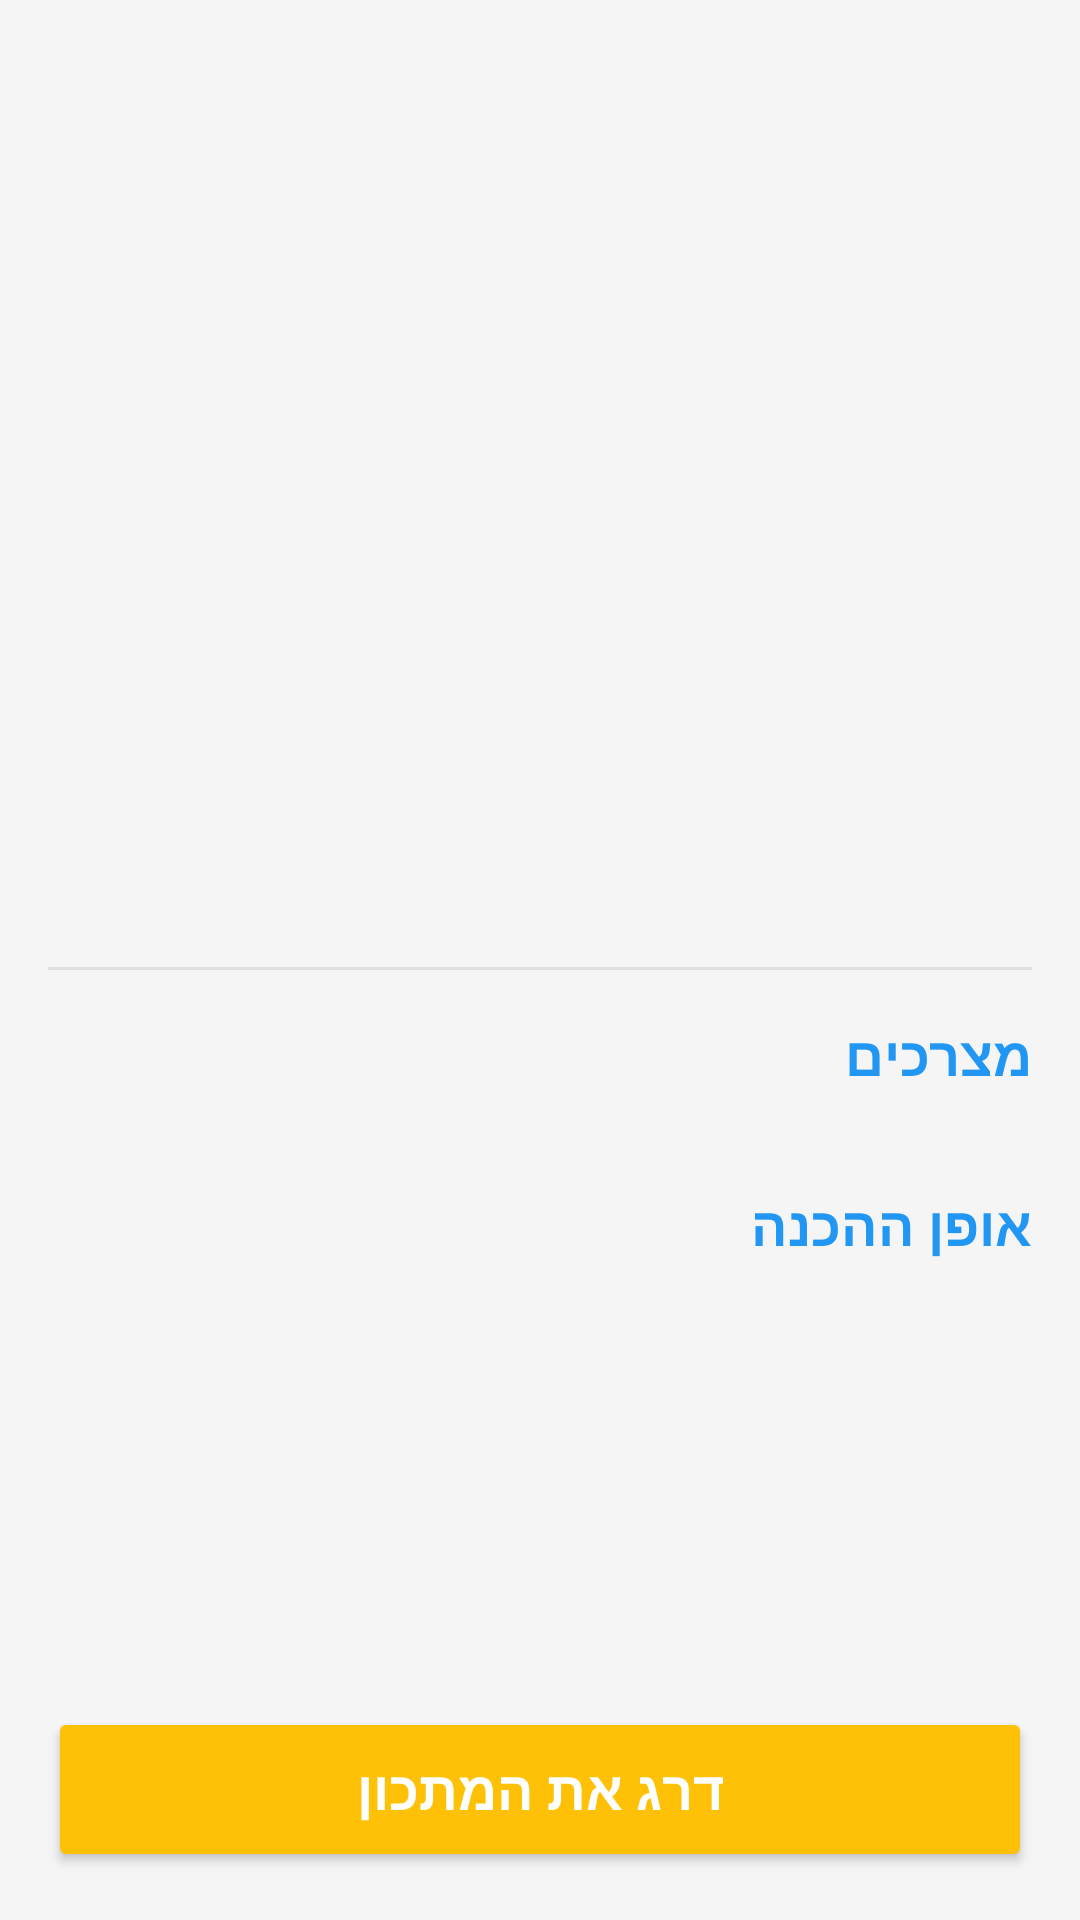

Reconstruct the res/layout file that produces this screen, plus the resources it refers to.
<!-- AndroidManifest.xml: application theme Theme.FitCoach -->
<!-- res/layout/activity_recipe_details.xml -->
<?xml version="1.0" encoding="utf-8"?>
<RelativeLayout xmlns:android="http://schemas.android.com/apk/res/android"
    xmlns:tools="http://schemas.android.com/tools"
    android:id="@+id/main"
    android:layout_width="match_parent"
    android:layout_height="match_parent"
    android:background="#F5F5F5"
    android:layoutDirection="rtl">

    <ScrollView
        android:layout_width="match_parent"
        android:layout_height="match_parent"
        android:layout_above="@+id/btnRateRecipe">

        <LinearLayout
            android:layout_width="match_parent"
            android:layout_height="wrap_content"
            android:orientation="vertical">

            <ImageView
                android:id="@+id/ivRecipeImage_details"
                android:layout_width="match_parent"
                android:layout_height="250dp"
                android:contentDescription="@null"
                android:scaleType="centerCrop"
                tools:src="@tools:sample/backgrounds/scenic" />

            <LinearLayout
                android:layout_width="match_parent"
                android:layout_height="wrap_content"
                android:orientation="vertical"
                android:padding="16dp">

                <TextView
                    android:id="@+id/tvRecipeTitle_details"
                    android:layout_width="wrap_content"
                    android:layout_height="wrap_content"
                    android:textColor="#212121"
                    android:textSize="24sp"
                    android:textStyle="bold"
                    tools:text="@string/recipe_name_placeholder" />

                <LinearLayout
                    android:id="@+id/llRating_details"
                    android:layout_width="wrap_content"
                    android:layout_height="wrap_content"
                    android:layout_marginTop="8dp"
                    android:gravity="center_vertical"
                    android:orientation="horizontal">
                    
                </LinearLayout>

                <TextView
                    android:id="@+id/tvAllergens_details"
                    android:layout_width="wrap_content"
                    android:layout_height="wrap_content"
                    android:layout_marginTop="8dp"
                    android:textColor="#D32F2F"
                    android:textSize="14sp"
                    android:visibility="gone"
                    tools:text="אלרגנים: בוטנים, גלוטן"
                    tools:visibility="visible" />

                <View
                    android:layout_width="match_parent"
                    android:layout_height="1dp"
                    android:layout_marginTop="16dp"
                    android:layout_marginBottom="16dp"
                    android:background="#E0E0E0" />

                
                <TextView
                    android:layout_width="wrap_content"
                    android:layout_height="wrap_content"
                    android:layout_marginBottom="8dp"
                    android:text="@string/ingredients_header"
                    android:textColor="#2196F3"
                    android:textSize="18sp"
                    android:textStyle="bold" />

                <LinearLayout
                    android:id="@+id/llIngredientsContainer"
                    android:layout_width="match_parent"
                    android:layout_height="wrap_content"
                    android:orientation="vertical" />

                
                <TextView
                    android:layout_width="wrap_content"
                    android:layout_height="wrap_content"
                    android:layout_marginTop="24dp"
                    android:layout_marginBottom="8dp"
                    android:text="@string/instructions_header"
                    android:textColor="#2196F3"
                    android:textSize="18sp"
                    android:textStyle="bold" />

                <LinearLayout
                    android:id="@+id/llInstructionsContainer"
                    android:layout_width="match_parent"
                    android:layout_height="wrap_content"
                    android:orientation="vertical" />

            </LinearLayout>
        </LinearLayout>
    </ScrollView>

    <Button
        android:id="@+id/btnRateRecipe"
        android:layout_width="match_parent"
        android:layout_height="55dp"
        android:layout_alignParentBottom="true"
        android:layout_margin="16dp"
        android:backgroundTint="#FFC107"
        android:text="@string/rate_recipe"
        android:textColor="@android:color/white"
        android:textSize="18sp"
        android:textStyle="bold" />

</RelativeLayout>
<!-- resources referenced by this layout -->
<resources>
  <string name="ingredients_header">מצרכים</string>
  <string name="instructions_header">אופן ההכנה</string>
  <string name="rate_recipe">דרג את המתכון</string>
  <string name="recipe_name_placeholder">שם המתכון</string>
  <style name="Theme.FitCoach" parent="Base.Theme.FitCoach" />
  <style name="Base.Theme.FitCoach" parent="Theme.Material3.DayNight.NoActionBar">
          
          
      </style>
</resources>
